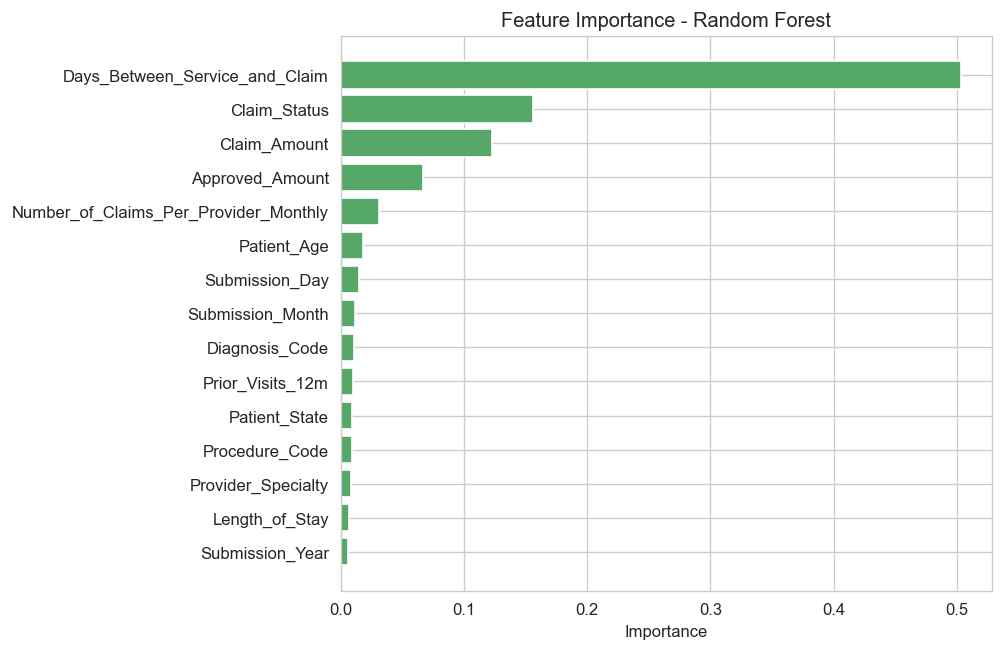

Source data for this figure (header and first rows):
, importance
Days_Between_Service_and_Claim, 0.503
Claim_Status, 0.1563
Claim_Amount, 0.1226
Approved_Amount, 0.06692
Number_of_Claims_Per_Provider_Monthly, 0.03071
Patient_Age, 0.01836
Submission_Day, 0.01525
Submission_Month, 0.01157
Diagnosis_Code, 0.01054
Prior_Visits_12m, 0.009831
Patient_State, 0.009517
Procedure_Code, 0.009433
Provider_Specialty, 0.00833
Length_of_Stay, 0.006866
Submission_Year, 0.006184
Insurance_Type, 0.005606
Visit_Type, 0.003944
Patient_Gender, 0.00254
Chronic_Condition_Flag, 0.002462
